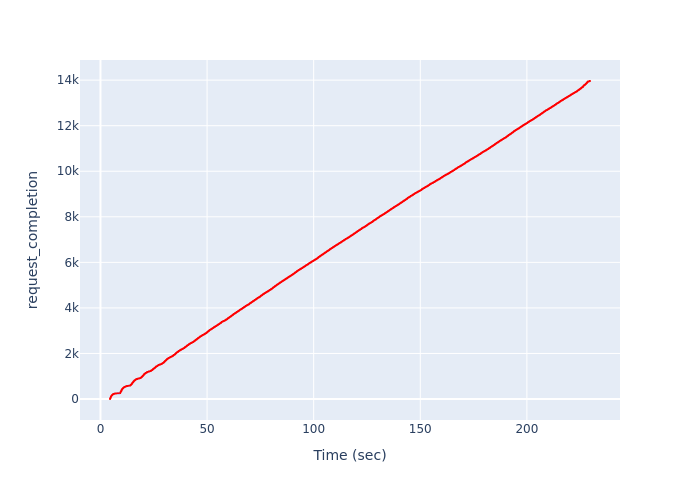

Source data for this figure (header and first rows):
, Time (sec), request_completion
0, 4.472, 1
1, 4.52, 2
2, 4.52, 3
3, 4.52, 4
4, 4.52, 5
5, 4.52, 6
6, 4.52, 7
7, 4.52, 8
8, 4.52, 9
9, 4.52, 10
10, 4.52, 11
11, 4.52, 12
12, 4.567, 13
13, 4.567, 14
14, 4.567, 15
15, 4.567, 16
16, 4.567, 17
17, 4.567, 18
18, 4.567, 19
19, 4.567, 20
20, 4.567, 21
21, 4.567, 22
22, 4.614, 23
23, 4.614, 24
24, 4.614, 25
25, 4.614, 26
26, 4.614, 27
27, 4.614, 28
28, 4.614, 29
29, 4.614, 30
30, 4.614, 31
31, 4.614, 32
32, 4.614, 33
33, 4.614, 34
34, 4.661, 35
35, 4.661, 36
36, 4.661, 37
37, 4.661, 38
38, 4.661, 39
39, 4.661, 40
40, 4.661, 41
41, 4.661, 42
42, 4.661, 43
43, 4.661, 44
44, 4.661, 45
45, 4.661, 46
46, 4.708, 47
47, 4.708, 48
48, 4.708, 49
49, 4.708, 50
50, 4.708, 51
51, 4.708, 52
52, 4.708, 53
53, 4.708, 54
54, 4.708, 55
55, 4.708, 56
56, 4.708, 57
57, 4.708, 58
58, 4.708, 59
59, 4.755, 60
... 13,902 more rows
